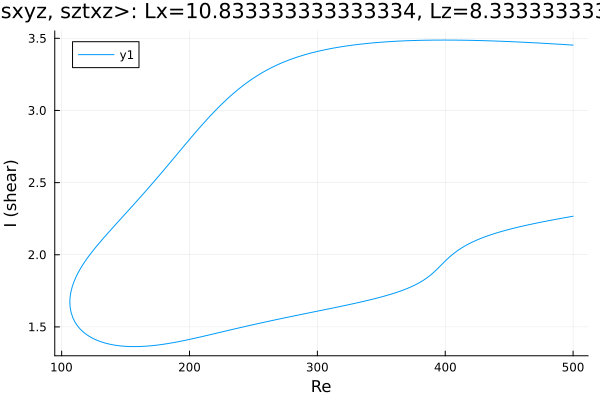

Source data for this figure (header and first rows):
Re, shear
500.0, 3.453
499.9, 3.453
498.5, 3.454
497.1, 3.454
495.7, 3.455
494.3, 3.456
492.8, 3.457
491.4, 3.458
490, 3.458
488.6, 3.459
487.2, 3.46
485.8, 3.461
484.4, 3.461
482.9, 3.462
481.5, 3.463
480.1, 3.464
478.7, 3.464
477.3, 3.465
475.9, 3.466
474.5, 3.467
473, 3.467
471.6, 3.468
470.2, 3.469
468.8, 3.469
467.4, 3.47
466, 3.471
464.6, 3.471
463.1, 3.472
461.7, 3.473
460.3, 3.473
458.9, 3.474
457.5, 3.474
456.1, 3.475
454.7, 3.475
453.2, 3.476
451.8, 3.477
450.4, 3.477
449, 3.478
447.6, 3.478
446.2, 3.479
444.8, 3.479
443.3, 3.48
441.9, 3.48
440.5, 3.481
439.1, 3.481
437.7, 3.482
436.3, 3.482
434.9, 3.482
433.4, 3.483
432, 3.483
430.6, 3.484
429.2, 3.484
427.8, 3.484
426.4, 3.485
425, 3.485
423.5, 3.485
422.1, 3.485
420.7, 3.486
419.3, 3.486
417.9, 3.486
... 565 more rows
